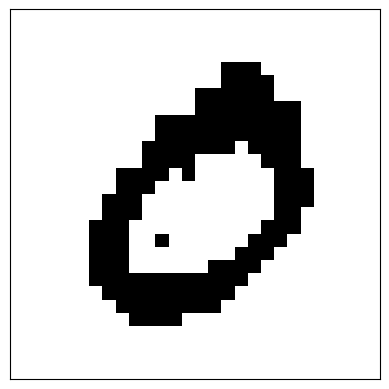

This figure's Python source:
import matplotlib.pyplot as plt
from matplotlib import colors
import numpy as np


data = np.zeros((28, 28), dtype=float)
data_0 = np.zeros((1, 28*28), dtype=float)
clause = ['¬x45', '¬x110', '¬x151', ' x569', '¬x134', '¬x165', '¬x221', '¬x7', '¬x223', '¬x282', '¬x407', '¬x160', '¬x680', '¬x378', ' x358', '¬x166', '¬x167', '¬x645', '¬x527', '¬x255', '¬x743', ' x347', ' x210', '¬x53', '¬x509', '¬x279', '¬x617', '¬x752', '¬x14', ' x599', '¬x32', '¬x771', '¬x757', '¬x622', '¬x146', ' x269', '¬x376', '¬x499', '¬x131', '¬x196', ' x602', '¬x392', ' x213', '¬x711', ' x294', '¬x261', '¬x684', '¬x142', '¬x111', '¬x36', '¬x123', '¬x610', '¬x62', '¬x417', '¬x252', '¬x98', '¬x408', '¬x8', ' x237', '¬x103', '¬x734', ' x577', '¬x22', '¬x770', '¬x422', '¬x762', '¬x744', '¬x452', '¬x105', ' x522', '¬x367', ' x484', '¬x433', ' x349', ' x469', '¬x285', '¬x698', ' x241', '¬x71', '¬x9', '¬x193', ' x413', '¬x59', '¬x350', '¬x173', '¬x518', '¬x777', ' x157', ' x550', '¬x192', ' x301', '¬x682', ' x597', '¬x677', '¬x648', '¬x459', '¬x72', '¬x50', '¬x251', '¬x137', '¬x500', '¬x529', '¬x613', '¬x443', '¬x2', '¬x609', '¬x612', '¬x259', '¬x662', '¬x505', '¬x465', ' x373', '¬x657', '¬x526', '¬x93', '¬x115', '¬x114', ' x428', '¬x692', '¬x783', '¬x382', '¬x763', '¬x594', '¬x69', ' x328', '¬x370', '¬x768', '¬x79', '¬x54', '¬x335', '¬x208', '¬x475', '¬x618', '¬x360', '¬x106', '¬x666', ' x242', '¬x765', ' x238', '¬x108', '¬x362', '¬x402', ' x400', ' x345', ' x329', '¬x355', '¬x368', ' x318', '¬x397', '¬x375', ' x293', '¬x178', ' x604', '¬x524', '¬x234', '¬x122', '¬x436', '¬x607', '¬x776', '¬x732', ' x185', '¬x563', '¬x733', ' x523', '¬x85', '¬x150', '¬x109', '¬x25', '¬x250', '¬x588', '¬x779', '¬x209', '¬x58', '¬x305', '¬x205', '¬x658', '¬x337', '¬x148', '¬x421', '¬x247', '¬x343', '¬x11', '¬x557', '¬x3', ' x495', '¬x133', '¬x642', '¬x623', '¬x283', ' x384', '¬x491', '¬x20', '¬x153', '¬x202', '¬x671', ' x624', '¬x34', '¬x585', '¬x154', '¬x410', '¬x503', ' x265', '¬x444', '¬x466', '¬x249', '¬x442', '¬x140', '¬x342', ' x130', '¬x425', ' x184', '¬x704', '¬x191', ' x440', '¬x713', '¬x48', '¬x149', ' x298', '¬x275', ' x654', '¬x605', ' x319', '¬x381', '¬x176', '¬x431', '¬x89', '¬x78', ' x356', '¬x80', '¬x667', '¬x536', '¬x101', ' x292', '¬x125', '¬x766', '¬x534', '¬x565', ' x263', '¬x395', '¬x532', '¬x207', '¬x525', '¬x644', '¬x256', '¬x457', '¬x169', '¬x690', '¬x543', ' x412', '¬x77', ' x549', '¬x188', ' x575', '¬x132', '¬x74', ' x214', '¬x688', ' x574', '¬x751', '¬x447', '¬x51', '¬x84', '¬x546', '¬x659', '¬x633', '¬x721', '¬x124', '¬x514', '¬x313', '¬x21', '¬x118', '¬x341', '¬x10', '¬x533', '¬x6', '¬x361', '¬x52', '¬x325', '¬x439', '¬x449', '¬x739', '¬x651', '¬x675', ' x467', '¬x190', '¬x324', '¬x336', '¬x674', '¬x67', '¬x315', '¬x331', '¬x260', '¬x561', ' x598', ' x182', '¬x517', '¬x646', '¬x161', '¬x387', '¬x56', '¬x90', '¬x643', '¬x379', '¬x38', '¬x175', '¬x584', ' x631', '¬x434', '¬x775', '¬x693', '¬x47', '¬x714', '¬x174', '¬x446', '¬x83', '¬x96', '¬x706', ' x441', '¬x390', '¬x516', '¬x636', '¬x586', '¬x416', ' x595', '¬x99', '¬x745', '¬x138', '¬x679', '¬x228', '¬x281', '¬x593', '¬x501', '¬x232', '¬x233', ' x357', '¬x564', '¬x219', '¬x366', '¬x471', '¬x552', '¬x330', '¬x31', '¬x63', '¬x33', '¬x171', '¬x393', ' x567', '¬x559', '¬x168', '¬x632', '¬x727', '¬x681', '¬x719', ' x429', '¬x227', '¬x451', ' x296', '¬x493', '¬x76', '¬x481', '¬x448', '¬x647', '¬x578', '¬x683', '¬x340', '¬x694', '¬x729', '¬x438', ' x494', '¬x35', '¬x394', '¬x590', '¬x113', '¬x703', ' x272', '¬x203', '¬x226', '¬x705', ' x186', '¬x782', '¬x492', '¬x582', ' x215', ' x521', '¬x686', '¬x143', '¬x229', '¬x317', '¬x759', '¬x781', '¬x403', '¬x68', '¬x351', ' x239', '¬x287', '¬x504', '¬x519', '¬x736', '¬x364', '¬x29', '¬x717', '¬x177', ' x627', '¬x42', '¬x218', ' x626', ' x156', '¬x18', '¬x764', '¬x352', ' x295', '¬x40', '¬x64', '¬x741', ' x299', '¬x139', '¬x0', '¬x262', '¬x87', '¬x338', '¬x531', '¬x432', ' x321', '¬x535', '¬x81', '¬x669', '¬x307', ' x270', '¬x760', ' x244', '¬x26', '¬x490', ' x291', ' x629', '¬x224', '¬x181', '¬x769', '¬x60', '¬x445', '¬x365', '¬x665', '¬x480', '¬x707', '¬x195', ' x216', '¬x641', ' x320', '¬x116', '¬x277', '¬x685', ' x346', '¬x718', '¬x687', '¬x16', '¬x750', ' x539', '¬x121', ' x572', '¬x314', ' x273', '¬x637', '¬x141', '¬x253', '¬x86', '¬x755', '¬x478', '¬x437', ' x511', '¬x391', '¬x697', '¬x308', '¬x41', '¬x204', '¬x702', '¬x127', '¬x615', ' x158', '¬x46', '¬x23', '¬x164', ' x240', '¬x419', '¬x558', ' x372', ' x576', '¬x699', '¬x606', '¬x560', '¬x556', '¬x170', '¬x383', '¬x353', '¬x461', '¬x472', '¬x326', '¬x716', '¬x464', ' x540', '¬x30', ' x653', '¬x530', '¬x695', '¬x614', '¬x778', ' x571', '¬x758', '¬x254', '¬x280', '¬x473', '¬x619', '¬x691', '¬x435', '¬x488', '¬x676', '¬x753', '¬x409', '¬x725', '¬x306', '¬x580', ' x264', '¬x756', '¬x323', '¬x201', '¬x554', '¬x700', '¬x672', '¬x696', '¬x100', ' x268', '¬x710', '¬x418', '¬x728', '¬x774', '¬x27', '¬x506', '¬x102', ' x414', '¬x537', '¬x396', ' x512', '¬x420', '¬x620', '¬x155', '¬x426', ' x468', '¬x369', '¬x780', '¬x39', '¬x738', '¬x720', '¬x722', ' x538', '¬x458', ' x603', '¬x640', '¬x474', ' x374', '¬x650', '¬x592', '¬x616', '¬x415', '¬x726', ' x183', '¬x477', '¬x748', '¬x773', '¬x462', '¬x12', '¬x589', '¬x248', '¬x515', '¬x513', '¬x476', '¬x258', '¬x311', ' x212', '¬x37', '¬x94', '¬x135', '¬x528', '¬x15', '¬x162', '¬x309', '¬x581', '¬x303', ' x386', '¬x502', '¬x276', ' x267', '¬x508', '¬x144', '¬x545', ' x454', '¬x200', '¬x310', '¬x91', '¬x44', ' x656', '¬x424', '¬x507', '¬x13', '¬x701', '¬x453', '¬x761', ' x547', '¬x312', '¬x136', '¬x231', '¬x541', '¬x772', '¬x398', '¬x742', '¬x57', '¬x17', '¬x663', '¬x180', '¬x380', '¬x66', '¬x107', ' x300', '¬x225', '¬x634', '¬x747', '¬x198', '¬x489', '¬x579', '¬x197', ' x399', ' x630', '¬x411', '¬x278', ' x327', '¬x82', '¬x544', '¬x333', '¬x724', '¬x92', '¬x735', '¬x284', '¬x152', ' x243', '¬x470', '¬x621', '¬x553', '¬x660', '¬x206', '¬x583', ' x271', '¬x740', ' x129', '¬x73', ' x290', ' x570', '¬x670', '¬x1', ' x548', '¬x551', ' x217', '¬x354', ' x187', '¬x673', '¬x485', '¬x24', '¬x55', '¬x661', '¬x4', '¬x562', '¬x359', '¬x302', ' x568', '¬x147', '¬x708', '¬x709', '¬x460', '¬x737', '¬x715', ' x455', ' x211', ' x482', '¬x377', '¬x404', '¬x520', '¬x119', '¬x70', ' x456', '¬x43', '¬x388', '¬x406', '¬x179', '¬x61', '¬x497', '¬x746', ' x510', '¬x332', '¬x246', '¬x49', ' x385', '¬x749', '¬x678', '¬x5', '¬x316', '¬x689', '¬x371', '¬x230', '¬x163', '¬x286', ' x128', '¬x28', '¬x423', '¬x591', ' x496', '¬x542', ' x601', '¬x730', '¬x112', '¬x348', ' x596', '¬x304', '¬x104', ' x159', ' x625', '¬x194', '¬x363', '¬x555', '¬x126', '¬x339', '¬x117', '¬x430', '¬x288', ' x655', '¬x479', ' x487', '¬x754', ' x566', '¬x95', '¬x172', '¬x635', '¬x668', ' x427', '¬x75', '¬x450', '¬x731', ' x628', ' x573', ' x236', ' x600', ' x235', '¬x463', '¬x639', ' x245', '¬x405', '¬x723', ' x266', '¬x664', '¬x486', '¬x611', '¬x334', '¬x145', '¬x638', '¬x297', '¬x19', '¬x88', '¬x289', '¬x65', '¬x97', '¬x257', '¬x608', '¬x649', ' x401', '¬x222', '¬x389', ' x344', '¬x220', '¬x498', '¬x767', '¬x120', '¬x199', ' x483', '¬x712', '¬x587', '¬x274', '¬x189'] # insert clause literals list here


for l in clause:
    if l[0] == ' ':
        data_0[0][int(l[2:])] = 1
data = data_0.reshape((28, 28))
print(data)
# create discrete colormap
cmap = colors.ListedColormap(['white', 'black'])
bounds = [0,1,10]
norm = colors.BoundaryNorm(bounds, cmap.N)

fig, ax = plt.subplots()
ax.imshow(data, cmap=cmap, norm=norm)

# draw gridlines
ax.grid(which='major', axis='both', linestyle='-', color='k', linewidth=1)

plt.xticks([])
plt.yticks([])


plt.savefig('interpret.png')
